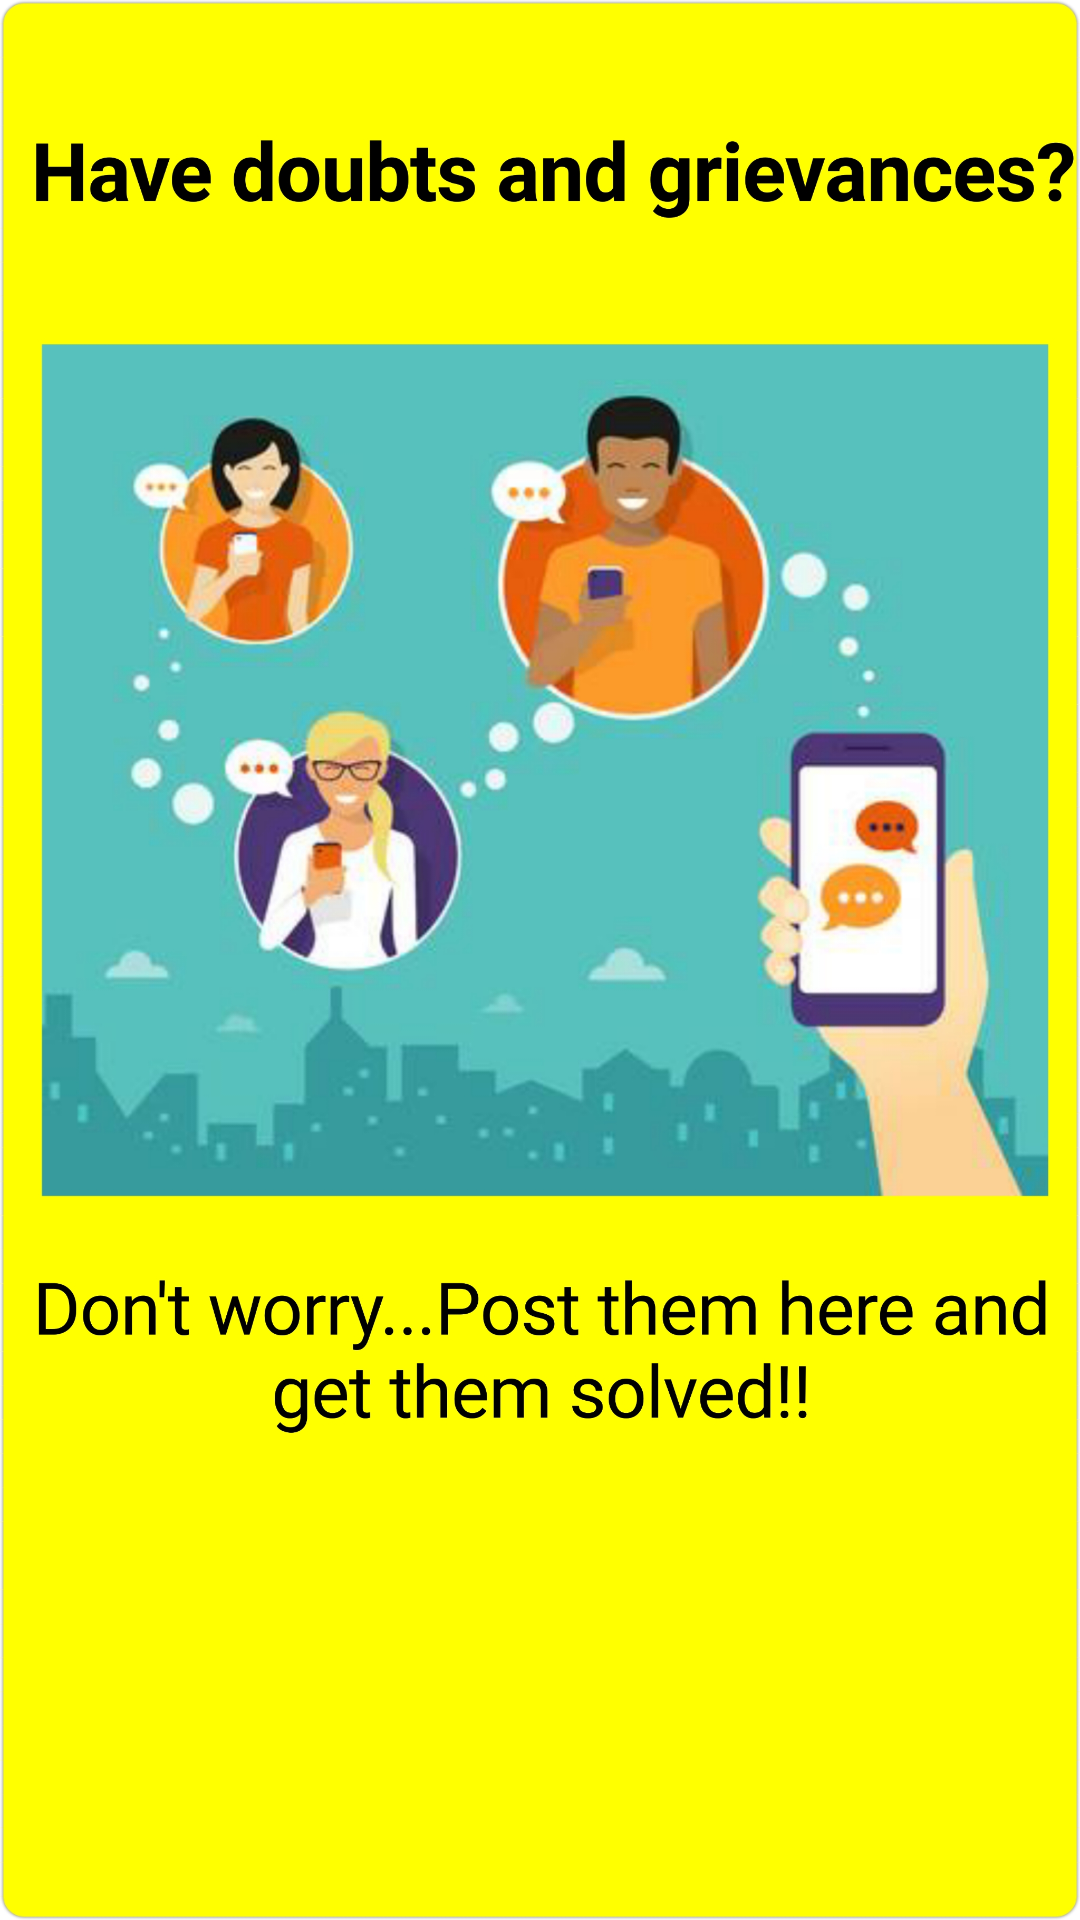

This screen was rendered from an Android layout file. Write that file and the resources it references.
<!-- AndroidManifest.xml: application theme AppTheme -->
<!-- res/layout/first_slide.xml -->
<?xml version="1.0" encoding="utf-8"?>
<RelativeLayout
    xmlns:android="http://schemas.android.com/apk/res/android"
    xmlns:app="http://schemas.android.com/apk/res-auto"
    xmlns:tools="http://schemas.android.com/tools"
    android:orientation="vertical"
    android:layout_width="match_parent"
    android:layout_height="match_parent"
    android:background="@drawable/one"
    >




</RelativeLayout>
<!-- resources referenced by this layout -->
<resources>
  <!-- drawable one: jpg bitmap (drawable, 978686 bytes) -->
  <style name="AppTheme" parent="Theme.AppCompat.Light.NoActionBar">
          
          <item name="colorPrimary">@color/colorPrimary</item>
          <item name="colorPrimaryDark">@color/colorPrimaryDark</item>
          <item name="colorAccent">@color/colorAccent</item>
      </style>
  <color name="colorPrimary">#827f93</color>
  <color name="colorPrimaryDark">#827f93</color>
  <color name="colorAccent">#fc6177</color>
</resources>
